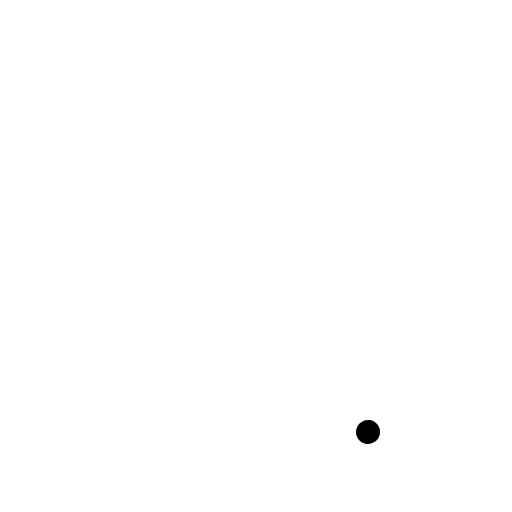
t = 0.00 s
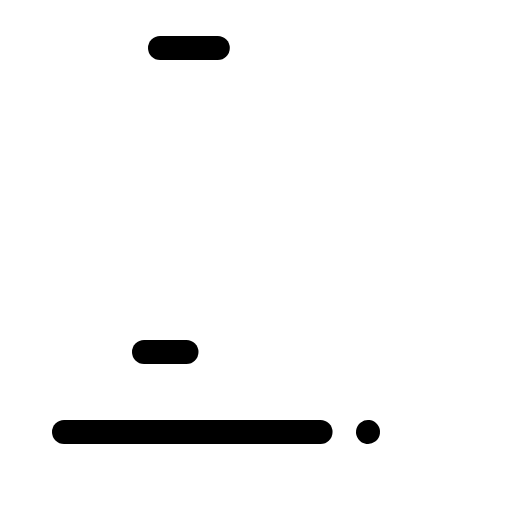
t = 0.90 s
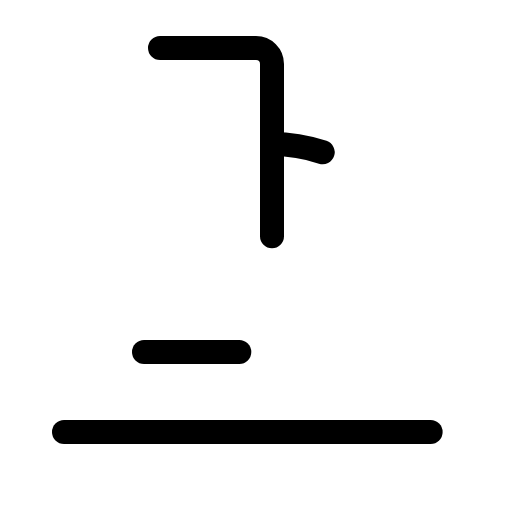
t = 1.28 s
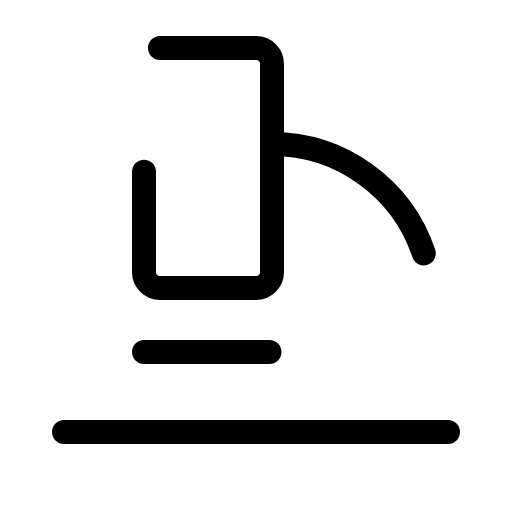
t = 1.65 s
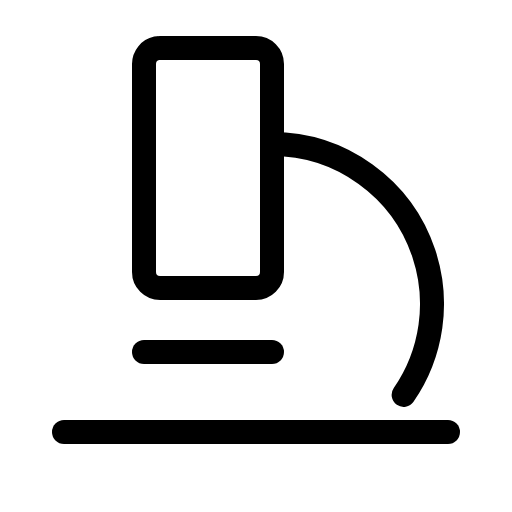
t = 2.03 s
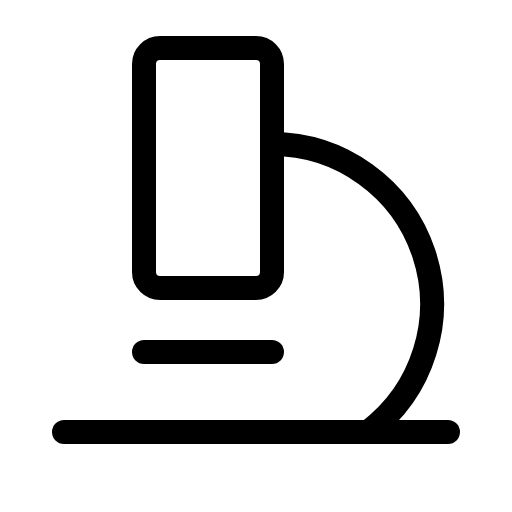
t = 2.40 s

The animated SVG that drew these frames (rendered in a browser with its animation timeline set to each time). Animation: 1 CSS @keyframes rule; one cycle of 2.40 s.

<svg xmlns="http://www.w3.org/2000/svg" viewBox="0 0 256 256">
  <style>
    .draw-line {
      stroke-dasharray: 1;
      stroke-dashoffset: 1;
      animation: phosphor-draw-in 1.5s ease-in-out forwards;
    }
    @keyframes phosphor-draw-in {
      to { stroke-dashoffset: 0; }
    }
  </style><rect width="256" height="256" fill="none"/><line x1="32" y1="216" x2="224" y2="216" fill="none" stroke="currentColor" stroke-linecap="round" stroke-linejoin="round" stroke-width="12" class="draw-line" pathLength="1" style="animation-delay: 0s"/><line x1="72" y1="176" x2="136" y2="176" fill="none" stroke="currentColor" stroke-linecap="round" stroke-linejoin="round" stroke-width="12" class="draw-line" pathLength="1" style="animation-delay: 0.3s"/><rect x="72" y="24" width="64" height="120" rx="8" fill="none" stroke="currentColor" stroke-linecap="round" stroke-linejoin="round" stroke-width="12" class="draw-line" pathLength="1" style="animation-delay: 0.6s"/><path d="M136,72a80,80,0,0,1,48,144" fill="none" stroke="currentColor" stroke-linecap="round" stroke-linejoin="round" stroke-width="12" class="draw-line" pathLength="1" style="animation-delay: 0.9s"/></svg>
